Run: headless pygame with SDL's dummy video driver; simulated clock (each Clock.tick advances the game by its frame time, no real sleeping); random seed 0; keys injected as events and as key.get_pressed() state; mouse plan: one left click at the window centre at the start of phase 2, then a move to the lower-right quarter at the start of phase 3.
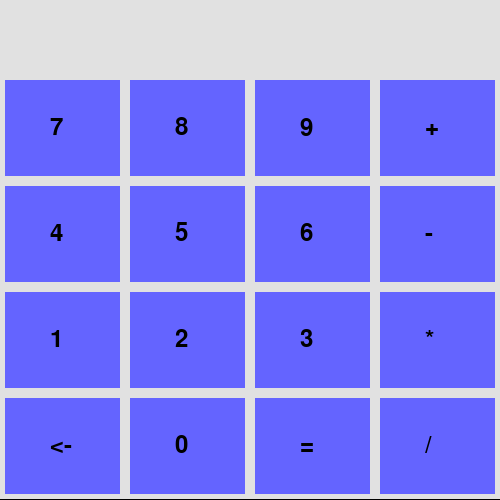
Frame 1 of 4 · flips 1–60 · no input
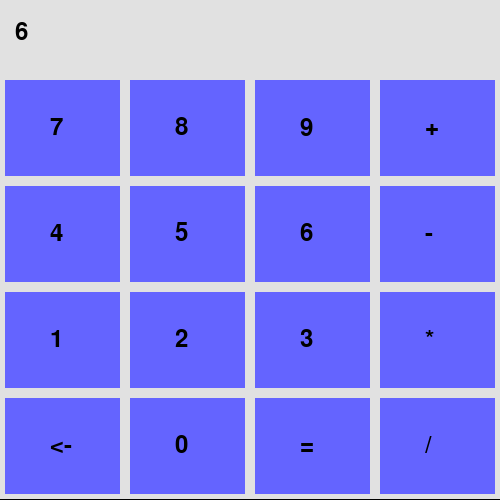
Frame 2 of 4 · flips 61–180 · clicked the window centre · tapped SPACE, RETURN · held RIGHT (→), D
Frame 3 of 4 · flips 181–300 · moved the mouse to the lower-right quarter · held DOWN (↓), S · screen unchanged from frame 2, image omitted
Frame 4 of 4 · flips 301–420 · held LEFT (←), A, UP (↑), W · screen unchanged from frame 3, image omitted

The pygame program that drew these frames:

import pygame
import sys
import os
import random
from pygame.locals import *


def init(data):
     data.top = 75
     data.keys = [["7", "8", "9", "+"],["4","5","6","-"],["1","2","3","*"],["<-","0","=","/"]]
     data.code = ""

# event.key returns an int value for the key in ASCII
def keyDown(event, data):
    pass

# event.key returns an int value for the key in ASCII
def keyUp(event, data):
    pass

# event.pos = x,y to get coordinates of mouse pressed
def mouseDown(event, data):
    mouseX, mouseY = event.pos
    #if mouseY > data.top:

    mouseY -= data.top
    rowClicked = 5*mouseY // data.height
    colClicked = 4*mouseX // data.width
    print(rowClicked, colClicked)
    if rowClicked == 3 and colClicked == 0: #backspace
          data.code = data.code[:-2]
    elif rowClicked == 3 and colClicked== 2: #equals sign
          data.code = runCode(data)
    else: # number / symbol key pressed
           data.code += data.keys[rowClicked][colClicked] + " "

def runCode(data):
	eq = data.code.rstrip()
	myList = eq.split(' ')
	count = len(myList)
	a = 0
	for x in range(a, count):
		if myList[0].isnumeric():
			num = int(myList[0])
			myList.append(num)
			myList.pop(0)
			a = 0
		elif myList[0] == '+':
			myList.append(myList.pop() + myList.pop())
			myList.pop(0)
		elif myList[0] == '-':
			first = myList.pop()
			second = myList.pop()
			myList.append(second - first)
			myList.pop(0)
		elif myList[0] == '*':
			myList.append(myList.pop() * myList.pop())
			myList.pop(0)
		elif myList[0] == '/':
			first = myList.pop()
			second = myList.pop()
			myList.append(second / first)
			myList.pop(0)
		else:
			print("Error!")
	return(str(myList[0]))
	data.code = myList[0]

# event.pos = x,y to get coordinates of mouse pressed
def mouseUp(event, data):
    pass

# controlled by the refresh rate in data.clock
def timerFired(data):
    pass

def redrawAll(screen, data):
     pygame.draw.rect(screen, (225,225,225), (0,0, data.width, data.top))
     drawText(data.code, font, screen, 15, data.top - 55, (0,0,0))
     rowHeight = (data.height - data.top) // 4
     colWidth = data.width // 4
     #pygame.draw.rect(screen, (128,128,128), (0,0, data.width, data.top))

     for row in range(4): #adds rows
          for col in range(4): #adds columns
               pygame.draw.rect(screen, (225,225,225), (col*colWidth, row*rowHeight + data.top, colWidth, rowHeight))
               pygame.draw.rect(screen, (100,100,255), (col*colWidth + 5, row*rowHeight + data.top + 5, colWidth - 10, rowHeight - 10))
               drawText(data.keys[row][col], font, screen, col*colWidth + 50, row*rowHeight + data.top + 40)

# draw text function. Do not change.
def drawText(displayString, font, surface, x, y, color=(0, 0, 0)):
    textDisplay = font.render(displayString, 1, color)
    textRect = textDisplay.get_rect()
    textRect.topleft = (x, y)
    surface.blit(textDisplay, textRect)

# DO NOT CHANGE ANYTHING INSIDE THIS FUNCTION


def run(width=500, height=500, caption=""):
    def redrawAllWrapper(data, screen):
        screen.fill(data.backgroundColor)
        redrawAll(screen, data)
        pygame.display.update()

    def keyDownWrapper(event, data, screen):
        keyDown(event, data)
        redrawAllWrapper(data, screen)

    def keyUpWrapper(event, data, screen):
        keyUp(event, data)
        redrawAllWrapper(data, screen)

    def mouseDownWrapper(event, data, screen):
        mouseDown(event, data)
        redrawAllWrapper(data, screen)

    def mouseUpWrapper(event, data, screen):
        mouseUp(event, data)
        redrawAllWrapper(data, screen)

    def timerFiredWrapper(data, screen):
        timerFired(data)
        redrawAllWrapper(data, screen)
    pygame.init()  # starts pygame
    pygame.display.set_caption(str(caption))

    class Struct():

        def __init__(self): return
    data = Struct()
    data.width = width
    data.height = height
    screen = pygame.display.set_mode((width, height))
    data.clock = pygame.time.Clock()
    data.backgroundColor = (0, 0, 0)
    data.timerDelay = 50
    init(data)
    global font
    font = pygame.font.SysFont(None, 36)
    redrawAllWrapper(data, screen)
    # Event handler
    while True:
        data.clock.tick(data.timerDelay)
        timerFiredWrapper(data, screen)
        for event in pygame.event.get():
            if event.type == QUIT:
                pygame.quit()
                sys.exit()
            elif event.type == KEYDOWN:
                keyDownWrapper(event, data, screen)
            elif event.type == KEYUP:
                keyUpWrapper(event, data, screen)
            elif event.type == MOUSEBUTTONDOWN:
                mouseDownWrapper(event, data, screen)
            elif event.type == MOUSEBUTTONUP:
                mouseUpWrapper(event, data, screen)

run()
